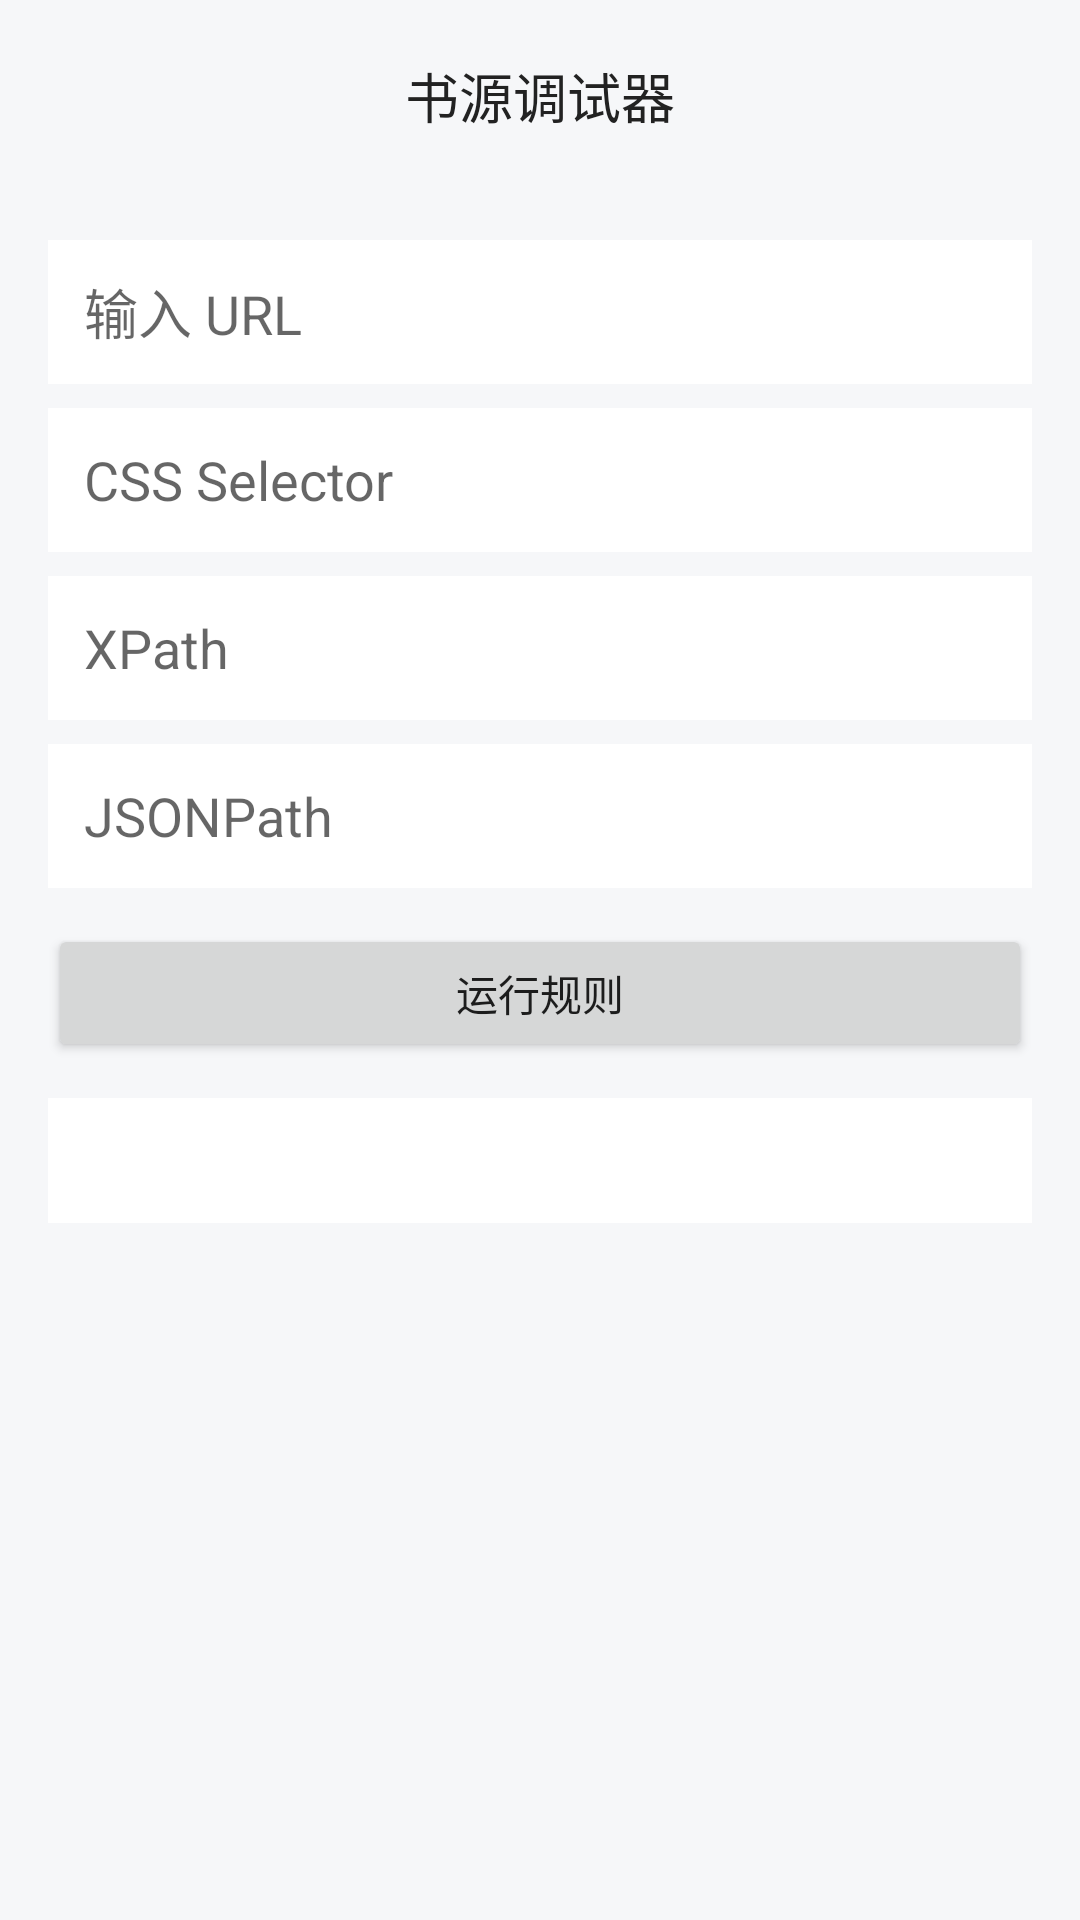

Reconstruct the res/layout file that produces this screen, plus the resources it refers to.
<!-- AndroidManifest.xml: application theme AppTheme -->
<!-- res/layout/activity_source_debugger.xml -->
<?xml version="1.0" encoding="utf-8"?>
<LinearLayout xmlns:android="http://schemas.android.com/apk/res/android"
    android:layout_width="match_parent"
    android:layout_height="match_parent"
    android:background="@color/more_bg"
    android:orientation="vertical">

    <TextView
        android:id="@+id/tv_source_debugger_title"
        android:layout_width="match_parent"
        android:layout_height="64dp"
        android:gravity="center"
        android:text="书源调试器"
        android:textColor="@color/more_text"
        android:textSize="18sp" />

    <ScrollView
        android:layout_width="match_parent"
        android:layout_height="0dp"
        android:layout_weight="1">

        <LinearLayout
            android:layout_width="match_parent"
            android:layout_height="wrap_content"
            android:orientation="vertical"
            android:padding="16dp">

            <EditText
                android:id="@+id/et_source_debugger_url"
                android:layout_width="match_parent"
                android:layout_height="48dp"
                android:background="@android:color/white"
                android:hint="输入 URL"
                android:inputType="textUri"
                android:paddingStart="12dp"
                android:paddingEnd="12dp" />

            <EditText
                android:id="@+id/et_source_debugger_css"
                android:layout_width="match_parent"
                android:layout_height="48dp"
                android:layout_marginTop="8dp"
                android:background="@android:color/white"
                android:hint="CSS Selector"
                android:paddingStart="12dp"
                android:paddingEnd="12dp" />

            <EditText
                android:id="@+id/et_source_debugger_xpath"
                android:layout_width="match_parent"
                android:layout_height="48dp"
                android:layout_marginTop="8dp"
                android:background="@android:color/white"
                android:hint="XPath"
                android:paddingStart="12dp"
                android:paddingEnd="12dp" />

            <EditText
                android:id="@+id/et_source_debugger_jsonpath"
                android:layout_width="match_parent"
                android:layout_height="48dp"
                android:layout_marginTop="8dp"
                android:background="@android:color/white"
                android:hint="JSONPath"
                android:paddingStart="12dp"
                android:paddingEnd="12dp" />

            <Button
                android:id="@+id/btn_source_debugger_run"
                android:layout_width="match_parent"
                android:layout_height="46dp"
                android:layout_marginTop="12dp"
                android:text="运行规则" />

            <TextView
                android:id="@+id/tv_source_debugger_result"
                android:layout_width="match_parent"
                android:layout_height="wrap_content"
                android:layout_marginTop="12dp"
                android:background="@android:color/white"
                android:padding="12dp"
                android:textColor="@color/more_text"
                android:textSize="13sp" />
        </LinearLayout>
    </ScrollView>
</LinearLayout>
<!-- resources referenced by this layout -->
<resources>
  <color name="more_bg">@color/zy_background</color>
  <color name="more_text">@color/zy_text_primary</color>
  <style name="AppTheme" parent="Theme.AppCompat.Light.NoActionBar">
          
          <item name="colorPrimary">@color/zy_primary</item>
          <item name="colorPrimaryDark">@color/zy_background</item>
          <item name="colorAccent">@color/zy_primary</item>
          <item name="android:fontFamily">sans-serif</item>
          <item name="android:windowLightStatusBar">true</item>
          <item name="android:navigationBarColor">@color/zy_surface</item>
      </style>
  <color name="zy_background">#F6F7F9</color>
  <color name="zy_text_primary">#222222</color>
  <color name="zy_primary">#4F7CFF</color>
  <color name="zy_surface">#FFFFFF</color>
</resources>
